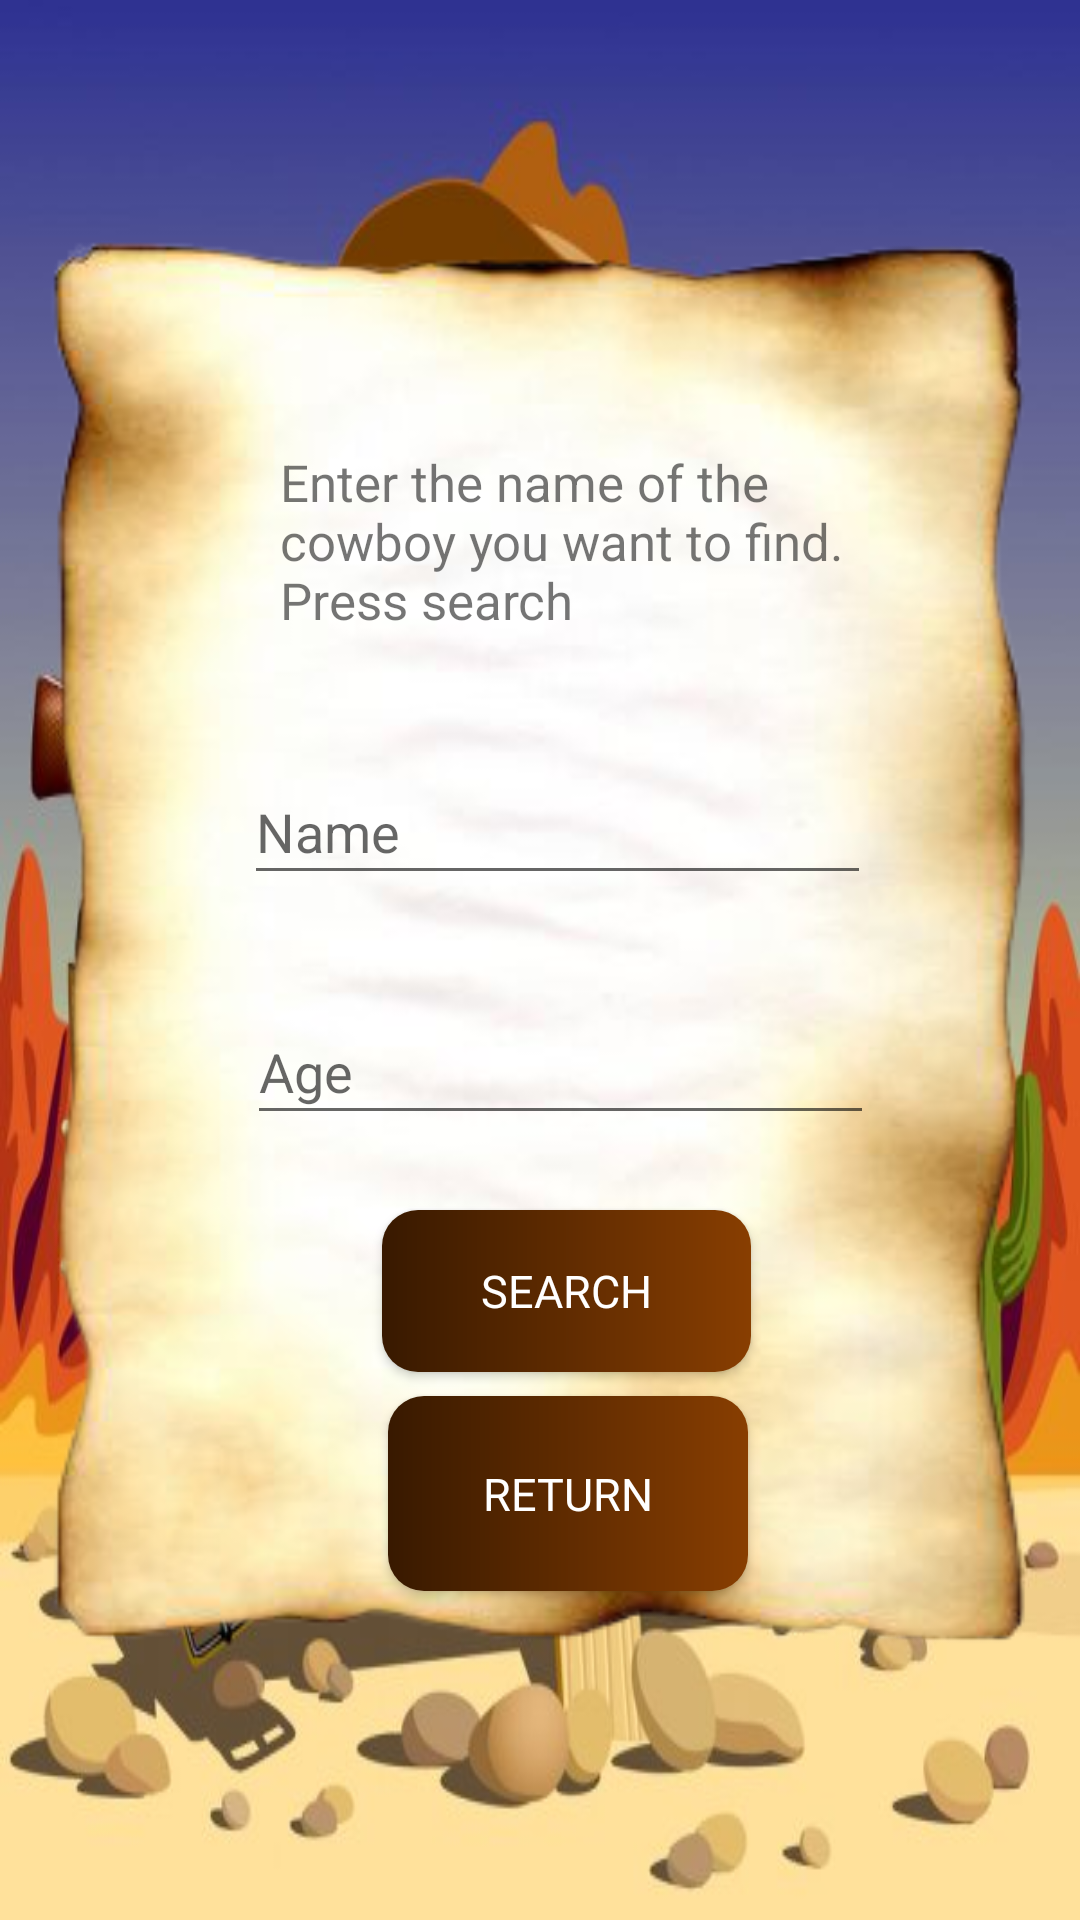

Here is an Android app screen rendered from its layout file. Give the layout XML and the strings, colors and styles it references.
<!-- AndroidManifest.xml: application theme Theme.PacMultimedia -->
<!-- res/layout/activity_resultado.xml -->
<?xml version="1.0" encoding="utf-8"?>

<androidx.constraintlayout.widget.ConstraintLayout xmlns:android="http://schemas.android.com/apk/res/android"
    xmlns:app="http://schemas.android.com/apk/res-auto"
    xmlns:tools="http://schemas.android.com/tools"
    android:layout_width="match_parent"
    android:layout_height="match_parent"
    android:background="@drawable/base_datos"
    tools:context=".Resultado">

    <RelativeLayout
        android:id="@+id/relative_consulta"
        android:layout_width="358dp"
        android:layout_height="502dp"
        android:background="@drawable/hoja_quemada"
        app:layout_constraintBottom_toBottomOf="parent"
        app:layout_constraintEnd_toEndOf="parent"
        app:layout_constraintHorizontal_bias="0.642"
        app:layout_constraintStart_toStartOf="parent"
        app:layout_constraintTop_toTopOf="parent"
        app:layout_constraintVertical_bias="0.458">


        <EditText
            android:id="@+id/texto_edad_consulta"
            android:layout_width="wrap_content"
            android:layout_height="wrap_content"
            android:layout_alignParentStart="true"
            android:layout_alignParentTop="true"
            android:layout_alignParentEnd="true"
            android:layout_alignParentBottom="true"
            android:layout_marginStart="81dp"
            android:layout_marginTop="270dp"
            android:layout_marginEnd="68dp"
            android:layout_marginBottom="187dp"
            android:ems="10"
            android:hint="@string/hintEdad"
            android:inputType="number"
            android:autofillHints="" />

        <EditText
            android:id="@+id/texto_nombre_consulta"
            android:layout_width="wrap_content"
            android:layout_height="wrap_content"
            android:layout_alignParentStart="true"
            android:layout_alignParentTop="true"
            android:layout_alignParentEnd="true"
            android:layout_alignParentBottom="true"
            android:layout_marginStart="80dp"
            android:layout_marginTop="190dp"
            android:layout_marginEnd="69dp"
            android:layout_marginBottom="267dp"
            android:ems="10"
            android:hint="@string/hintNombre"
            android:inputType="text" />

        <android.widget.Button
            android:id="@+id/boton_search"
            style="@style/botones_activity_uno"
            android:layout_width="123dp"
            android:layout_height="44dp"
            android:layout_alignParentStart="true"
            android:layout_alignParentTop="true"
            android:layout_alignParentEnd="true"
            android:layout_alignParentBottom="true"
            android:layout_marginStart="126dp"
            android:layout_marginTop="@dimen/margen_top_boton_ingreso_search"
            android:layout_marginEnd="109dp"
            android:layout_marginBottom="@dimen/margen_bottom_boton_ingreso_search"
            android:text="@string/boton_consultar" />

        <TextView
            android:id="@+id/texto_consulta"
            android:layout_width="189dp"
            android:layout_height="73dp"
            android:layout_alignParentStart="true"
            android:layout_alignParentTop="true"
            android:layout_alignParentEnd="true"
            android:layout_alignParentBottom="true"
            android:layout_marginStart="92dp"
            android:layout_marginTop="86dp"
            android:layout_marginEnd="77dp"
            android:layout_marginBottom="343dp"
            android:text="@string/ayuda_consulta"
            android:textSize="@dimen/descripcion_consulta" />

        <android.widget.Button
            android:id="@+id/boton_volver_consulta"
            style="@style/botones_activity_uno"
            android:layout_alignParentStart="true"
            android:layout_alignParentTop="true"
            android:layout_alignParentEnd="true"
            android:layout_alignParentBottom="true"
            android:layout_marginStart="128dp"
            android:layout_marginTop="@dimen/margen_top_volver_search"
            android:layout_marginEnd="110dp"
            android:layout_marginBottom="@dimen/margen_botom_volver_search"
            android:onClick="volverPrincipal"
            android:text="@string/volver" />


    </RelativeLayout>

</androidx.constraintlayout.widget.ConstraintLayout>
<!-- resources referenced by this layout -->
<resources>
  <dimen name="descripcion_consulta">17dp</dimen>
  <dimen name="margen_botom_volver_search">35dp</dimen>
  <dimen name="margen_bottom_boton_ingreso_search">108dp</dimen>
  <dimen name="margen_top_boton_ingreso_search">340dp</dimen>
  <dimen name="margen_top_volver_search">402dp</dimen>
  <!-- drawable base_datos: jpg bitmap (drawable-v24, 60480 bytes) -->
  <!-- drawable hoja_quemada: png bitmap (drawable-v24, 143013 bytes) -->
  <string name="ayuda_consulta">Enter the name of the cowboy you want to find. Press search</string>
  <string name="boton_consultar">Search</string>
  <string name="hintEdad">Age</string>
  <string name="hintNombre">Name</string>
  <string name="volver">Return</string>
  <style name="botones_activity_uno">
          <item name="android:background">@drawable/corner_color_boton</item>
          <item name="android:layout_width">wrap_content</item>
          <item name="android:layout_height">wrap_content</item>
          <item name="android:textColor">@color/white</item>
          <item name="android:fontFamily">@font/drift</item>
          <item name="android:textSize">@dimen/texto_boton</item>
      </style>
  <style name="Theme.PacMultimedia" parent="Theme.MaterialComponents.DayNight.DarkActionBar" />
  <!-- drawable corner_color_boton (drawable) -->
  <?xml version="1.0" encoding="utf-8"?>
  
  
  <shape xmlns:android="http://schemas.android.com/apk/res/android">
              
              <gradient
                  android:startColor="#381900"
                  android:endColor="#883E01"
                  android:angle="0"
                  ></gradient>
              <corners android:radius="12dp"></corners>
          </shape>
  <color name="white">#FFFFFFFF</color>
  <dimen name="texto_boton">25sp</dimen>
</resources>
